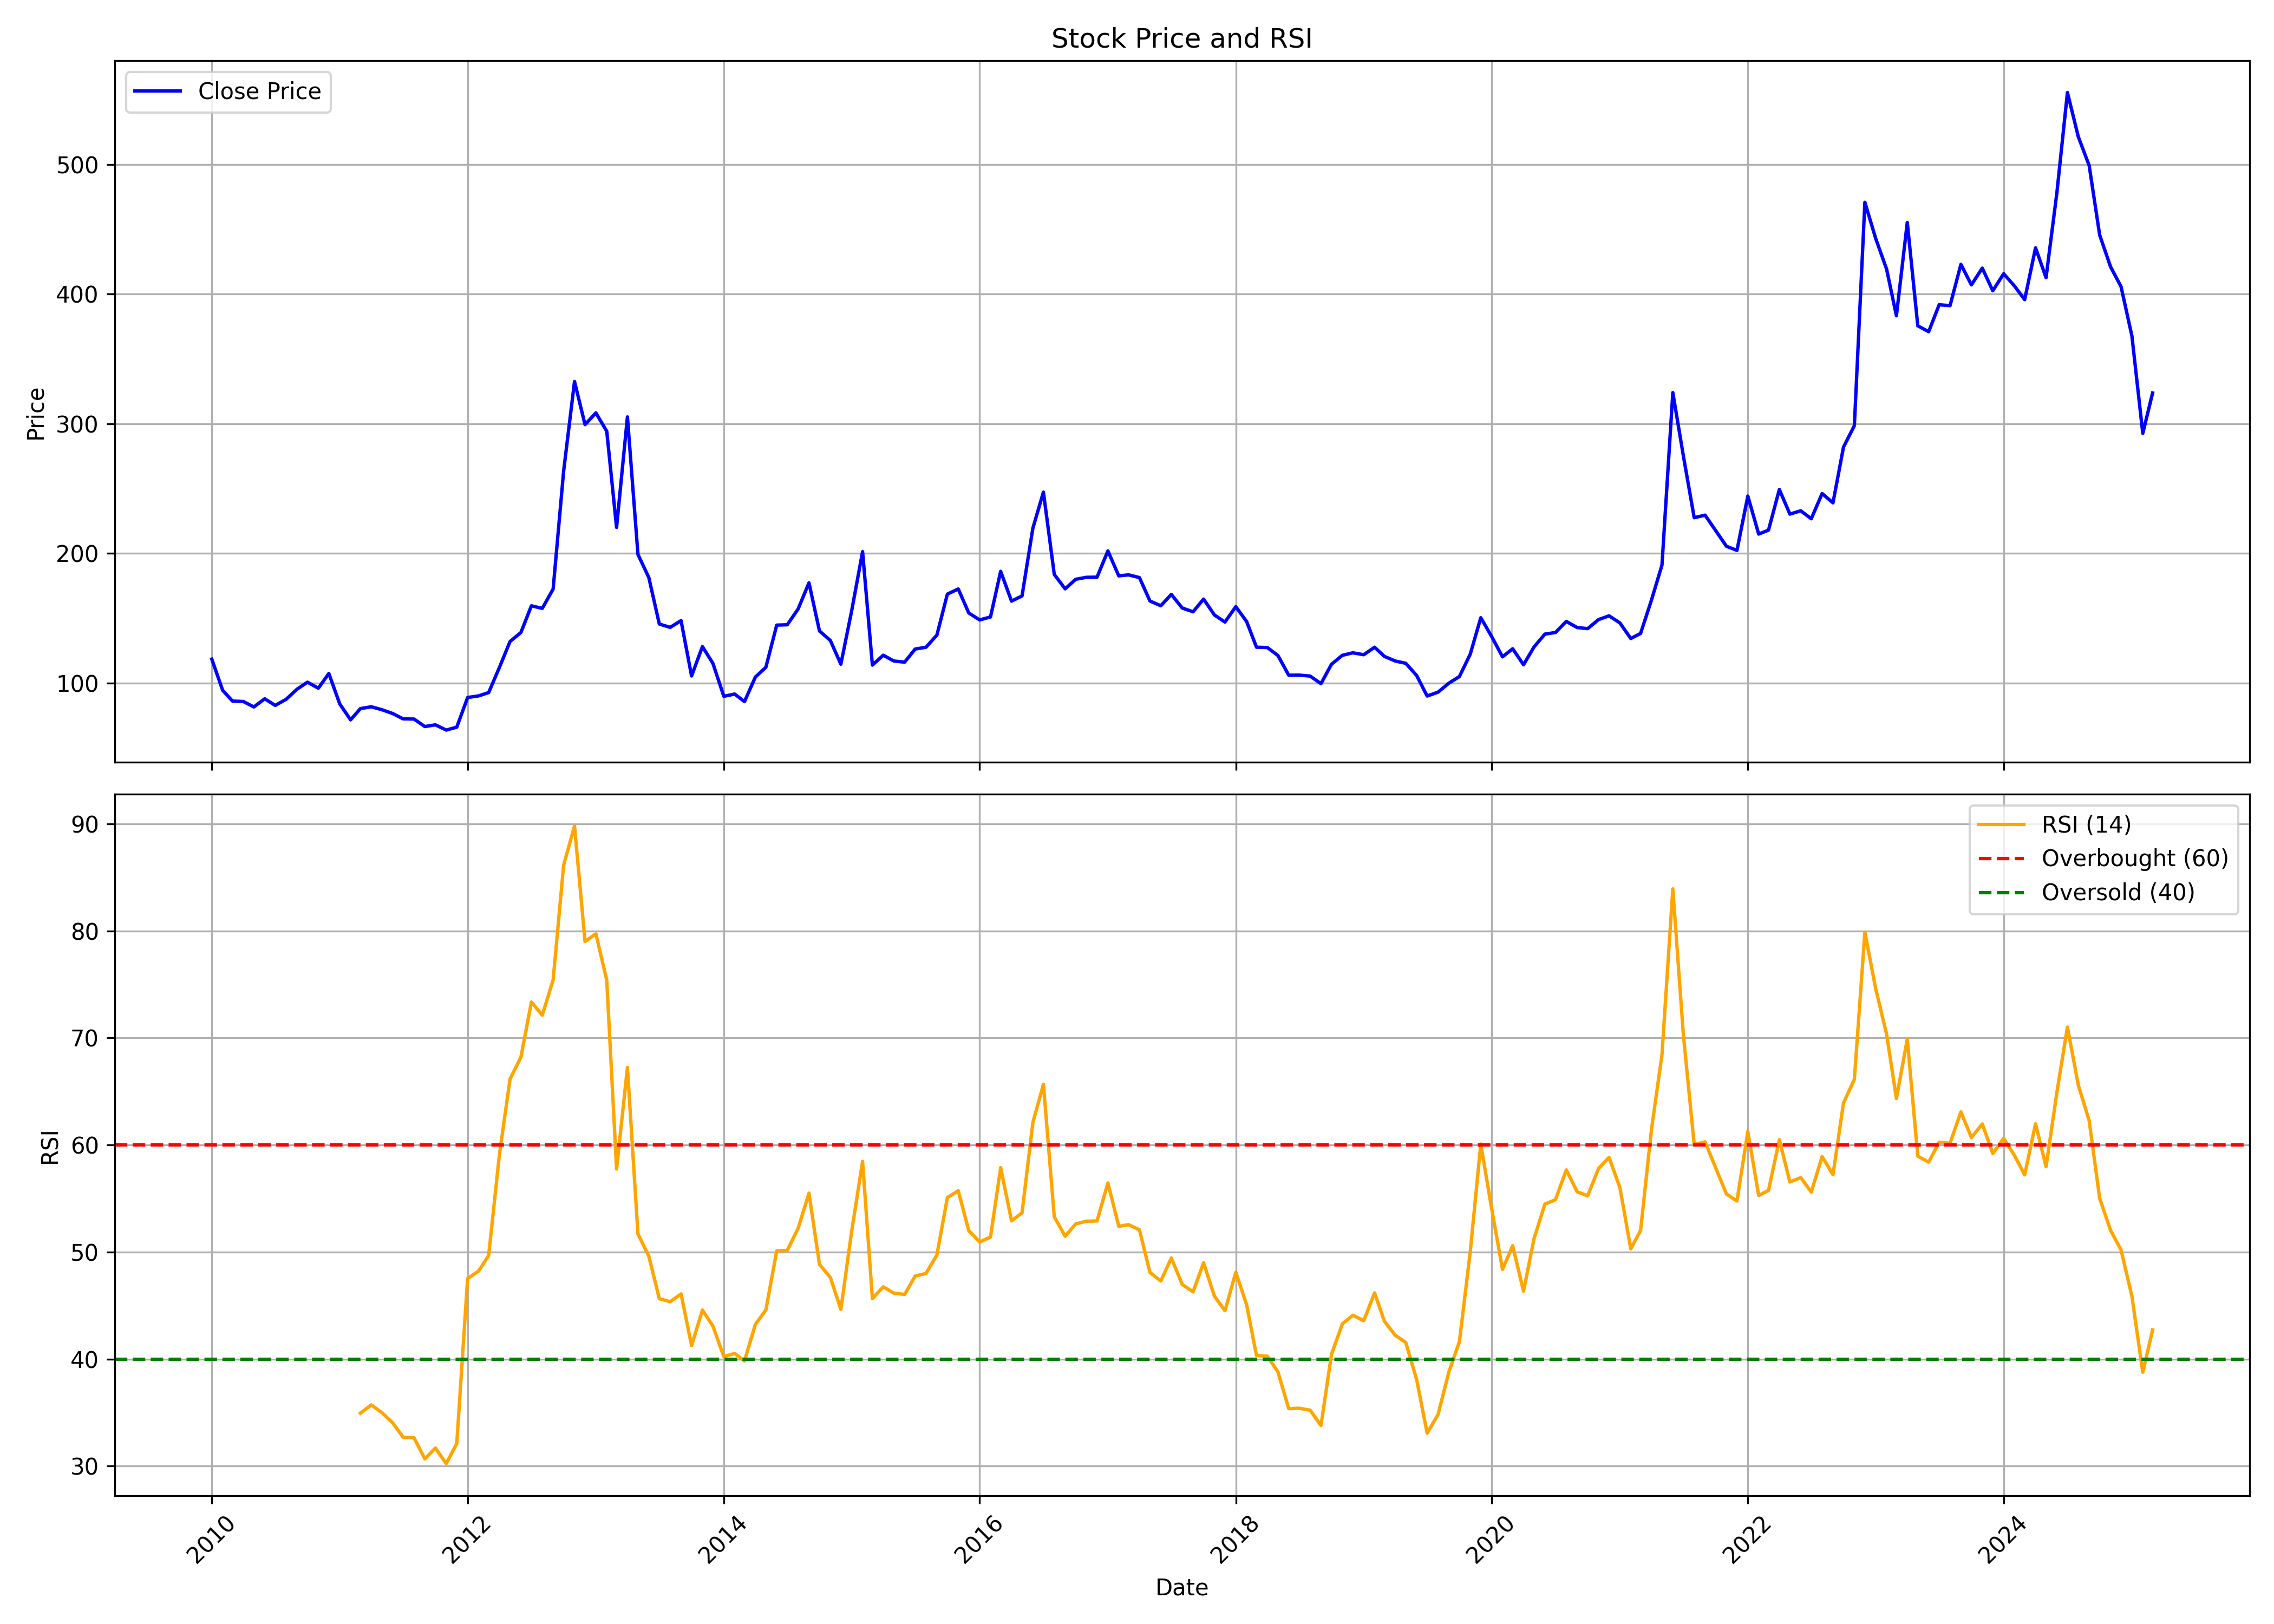

The data file committed next to this chart (first rows):
, date, symbol, open, high, low, close, volume, rsi
0, 2010-01-01, PONNIERODE, 96.43, 151.1, 87.59, 118.4, 1174238, 
1, 2010-02-01, PONNIERODE, 113.4, 131.3, 84.37, 94.42, 848233, 
2, 2010-03-01, PONNIERODE, 94.42, 103.4, 73.12, 86.1, 539253, 
3, 2010-04-01, PONNIERODE, 83.57, 90, 79.55, 85.78, 215812, 
4, 2010-05-01, PONNIERODE, 82.77, 89.88, 70.71, 81.56, 237802, 
5, 2010-06-01, PONNIERODE, 83.45, 91.6, 74.69, 87.87, 282078, 
6, 2010-07-01, PONNIERODE, 84.37, 96.22, 82.77, 82.77, 196371, 
7, 2010-08-01, PONNIERODE, 84.46, 98.68, 84.08, 87.45, 698844, 
8, 2010-09-01, PONNIERODE, 87.45, 96.52, 85.16, 95.23, 483440, 
9, 2010-10-01, PONNIERODE, 95.27, 106.9, 91.65, 100.7, 676531, 
10, 2010-11-01, PONNIERODE, 104, 118.8, 85.45, 96.02, 475776, 
11, 2010-12-01, PONNIERODE, 98.19, 111.3, 86, 107.4, 319129, 
12, 2011-01-01, PONNIERODE, 106.5, 109.4, 79.51, 83.96, 104926, 
13, 2011-02-01, PONNIERODE, 82.25, 86.54, 69.89, 71.6, 53614, 
14, 2011-03-01, PONNIERODE, 68.23, 81.54, 68.23, 80.3, 51968, 34.95
15, 2011-04-01, PONNIERODE, 81.29, 83.21, 75.22, 81.71, 110006, 35.72
16, 2011-05-01, PONNIERODE, 80.71, 84.79, 78.13, 79.46, 121622, 35.01
17, 2011-06-01, PONNIERODE, 82.38, 82.38, 73.22, 76.51, 40655, 34.05
18, 2011-07-01, PONNIERODE, 76.05, 82.79, 71.56, 72.39, 55999, 32.7
19, 2011-08-01, PONNIERODE, 73.97, 76.1, 61.6, 72.23, 44019, 32.65
20, 2011-09-01, PONNIERODE, 72.23, 75.59, 66.32, 66.45, 37540, 30.67
21, 2011-10-01, PONNIERODE, 66.32, 73.04, 65.94, 67.77, 10478, 31.69
22, 2011-11-01, PONNIERODE, 67.21, 69.47, 60.79, 63.73, 41554, 30.23
23, 2011-12-01, PONNIERODE, 63.13, 70.32, 60.5, 65.98, 108175, 32.11
24, 2012-01-01, PONNIERODE, 64.62, 92.68, 62.2, 88.85, 203093, 47.53
25, 2012-02-01, PONNIERODE, 80.73, 99.91, 80.73, 90.09, 109456, 48.22
26, 2012-03-01, PONNIERODE, 88.43, 107.6, 87.66, 92.64, 849245, 49.68
27, 2012-04-01, PONNIERODE, 91.83, 127.1, 91.83, 112.2, 693954, 59.19
28, 2012-05-01, PONNIERODE, 112.2, 133.4, 108.8, 132, 151179, 66.16
29, 2012-06-01, PONNIERODE, 129.2, 142, 126.1, 139, 129418, 68.21
30, 2012-07-01, PONNIERODE, 136.9, 169.2, 126.7, 159.6, 139271, 73.36
31, 2012-08-01, PONNIERODE, 156.4, 173.7, 144.3, 157.6, 69827, 72.13
32, 2012-09-01, PONNIERODE, 156.5, 188.3, 155.5, 172.5, 66074, 75.43
33, 2012-10-01, PONNIERODE, 173.4, 263.6, 157.7, 263.6, 265223, 86.16
34, 2012-11-01, PONNIERODE, 276.5, 358.5, 260, 332.6, 820626, 89.8
35, 2012-12-01, PONNIERODE, 330, 330, 274.6, 299.4, 58633, 79.02
36, 2013-01-01, PONNIERODE, 314.3, 333.4, 300, 308.4, 23690, 79.73
37, 2013-02-01, PONNIERODE, 300.7, 302.4, 259.3, 294.2, 15139, 75.4
38, 2013-03-01, PONNIERODE, 279.5, 333.2, 220, 220, 188320, 57.76
39, 2013-04-01, PONNIERODE, 228.9, 321.4, 193.9, 305.3, 425012, 67.25
40, 2013-05-01, PONNIERODE, 305.3, 310.5, 199.2, 199.2, 492, 51.69
41, 2013-06-01, PONNIERODE, 199.2, 201.3, 181.4, 181.4, 7201, 49.62
42, 2013-07-01, PONNIERODE, 181.4, 181.4, 132.2, 145.5, 436, 45.64
43, 2013-08-01, PONNIERODE, 140, 145.6, 140, 143, 181, 45.36
44, 2013-09-01, PONNIERODE, 149.5, 149.5, 148.2, 148.2, 22499, 46.09
45, 2013-10-01, PONNIERODE, 148.2, 191.8, 105.5, 105.5, 173806, 41.27
46, 2013-11-01, PONNIERODE, 100.2, 128.1, 95.45, 128.1, 1033, 44.58
47, 2013-12-01, PONNIERODE, 128.1, 132.1, 115.1, 115.1, 472, 43.08
48, 2014-01-01, PONNIERODE, 111.6, 119, 87.17, 89.78, 3306, 40.23
49, 2014-02-01, PONNIERODE, 89.78, 94.71, 75.92, 91.53, 3465, 40.52
50, 2014-03-01, PONNIERODE, 86.95, 115.7, 78.49, 85.69, 28723, 39.83
51, 2014-04-01, PONNIERODE, 89.96, 108, 87.6, 104.6, 4243, 43.24
52, 2014-05-01, PONNIERODE, 104.6, 118.7, 96.8, 112.1, 9762, 44.59
53, 2014-06-01, PONNIERODE, 117.6, 153.4, 117.6, 144.7, 8766, 50.11
54, 2014-07-01, PONNIERODE, 143.8, 152.5, 131.7, 145, 3370, 50.15
55, 2014-08-01, PONNIERODE, 146, 158, 131.7, 157.1, 17529, 52.21
56, 2014-09-01, PONNIERODE, 164.1, 183.6, 143.1, 177.3, 11635, 55.5
57, 2014-10-01, PONNIERODE, 184.3, 220.3, 135.2, 140.2, 167271, 48.84
58, 2014-11-01, PONNIERODE, 136.3, 152.7, 120.3, 132.9, 292012, 47.63
59, 2014-12-01, PONNIERODE, 133.4, 136.1, 111.8, 114.6, 6690, 44.65
... 123 more rows
